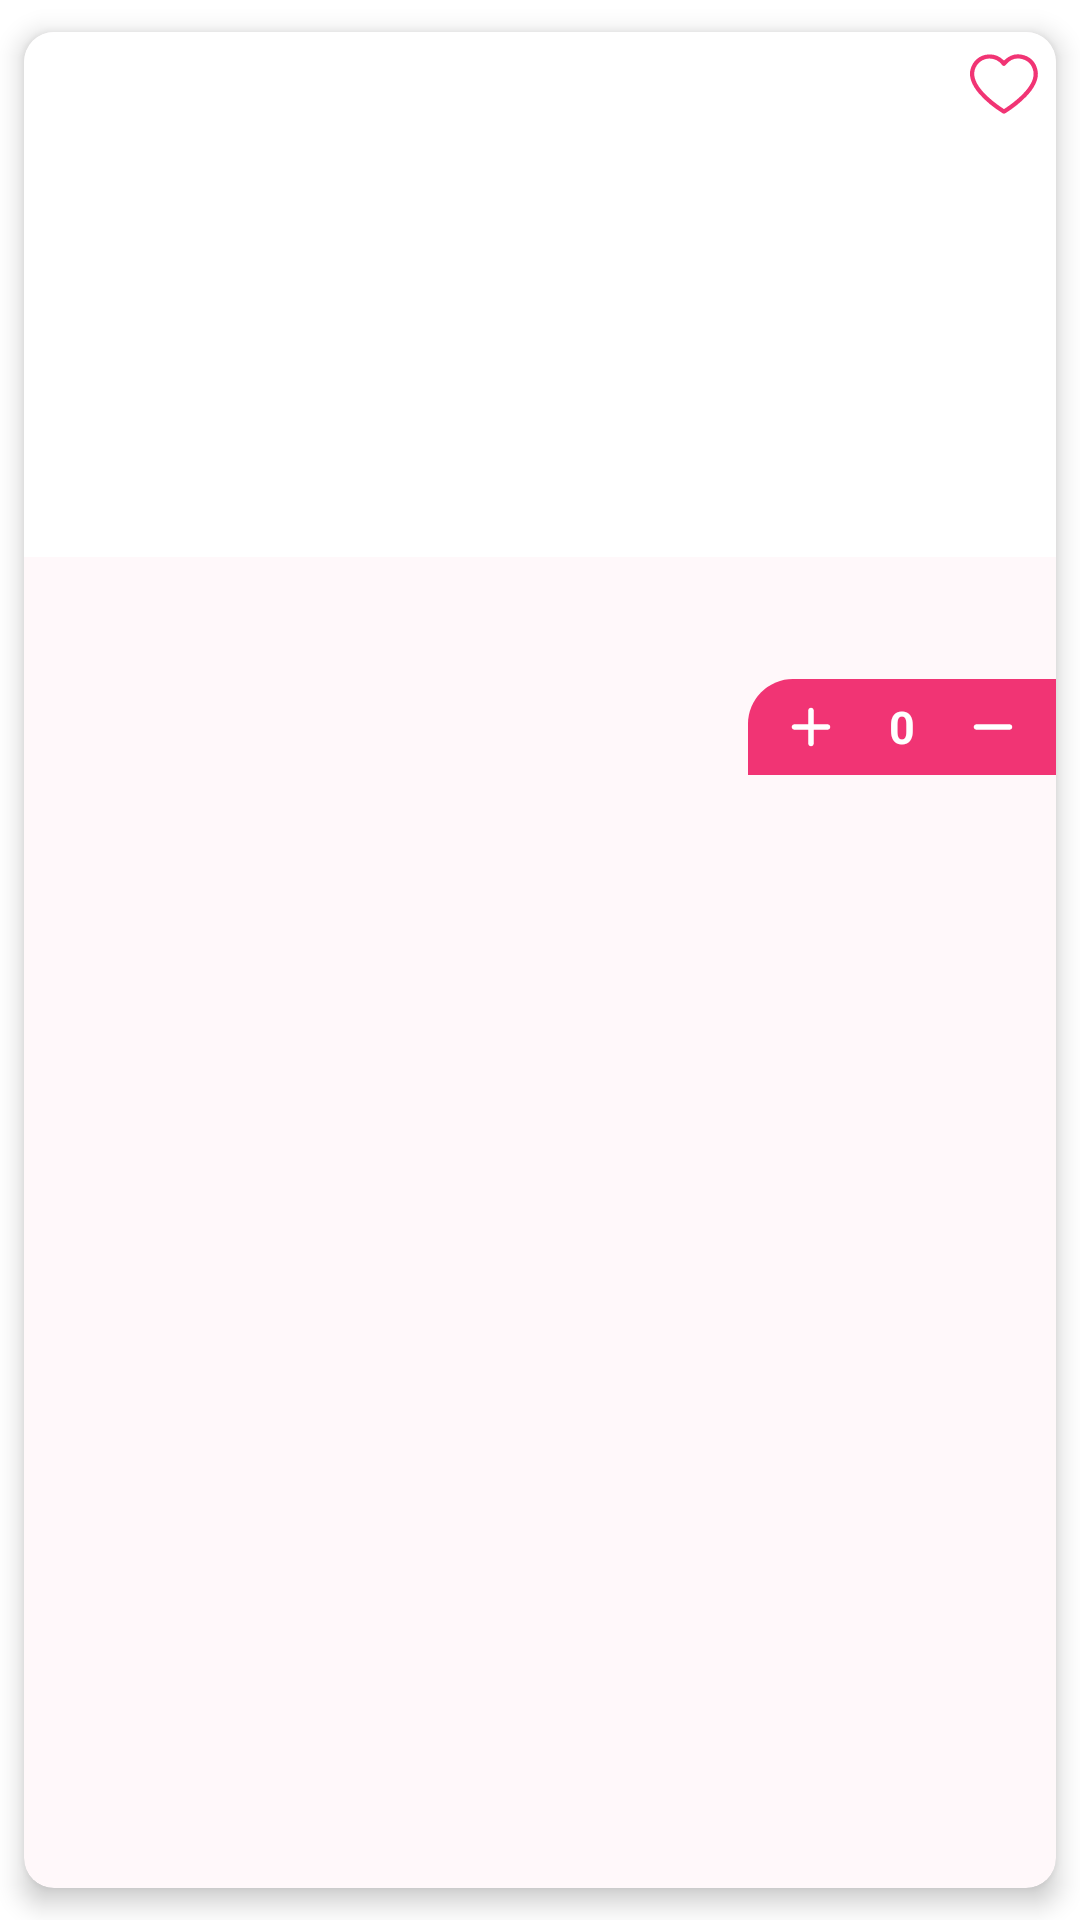

Android layout source for this screen:
<!-- AndroidManifest.xml: application theme Theme.BuyGo -->
<!-- res/layout/adapter_item_product.xml -->
<?xml version="1.0" encoding="utf-8"?>
<androidx.cardview.widget.CardView xmlns:android="http://schemas.android.com/apk/res/android"
    xmlns:app="http://schemas.android.com/apk/res-auto"
    xmlns:tools="http://schemas.android.com/tools"
    android:id="@+id/cardView"
    android:layout_width="match_parent"
    android:layout_height="wrap_content"
    app:cardBackgroundColor="@color/pink_50"
    app:cardCornerRadius="10dp"
    app:cardElevation="5dp"
    app:cardUseCompatPadding="true">

    <androidx.constraintlayout.widget.ConstraintLayout
        android:layout_width="match_parent"
        android:layout_height="wrap_content">

        <androidx.appcompat.widget.AppCompatImageView
            android:id="@+id/imgProduct"
            android:layout_width="match_parent"
            android:layout_height="175dp"
            android:background="@color/white"
            app:layout_constraintStart_toStartOf="parent"
            app:layout_constraintTop_toTopOf="parent" />

        <ImageView
            android:layout_width="wrap_content"
            android:layout_height="wrap_content"
            android:padding="5dp"
            android:src="@drawable/ic_favourite"
            app:layout_constraintEnd_toEndOf="@id/imgProduct"
            app:layout_constraintTop_toTopOf="@id/imgProduct"
            app:tint="@color/pink_500"
            tools:ignore="ContentDescription" />

        <androidx.appcompat.widget.AppCompatTextView
            android:id="@+id/tvProductName"
            android:layout_width="match_parent"
            android:layout_height="wrap_content"
            android:paddingStart="5dp"
            android:paddingTop="2dp"
            android:paddingEnd="5dp"
            android:paddingBottom="2dp"
            android:textColor="@color/black"
            android:textSize="13sp"
            android:textStyle="bold"
            app:layout_constraintStart_toStartOf="parent"
            app:layout_constraintTop_toBottomOf="@id/imgProduct"
            tools:text="Name" />

        <androidx.appcompat.widget.AppCompatTextView
            android:id="@+id/tvOldPrice"
            android:layout_width="wrap_content"
            android:layout_height="wrap_content"
            android:background="@drawable/bg_line"
            android:paddingStart="5dp"
            android:paddingEnd="5dp"
            android:textColor="@color/gray_400"
            android:textSize="12sp"
            app:layout_constraintBottom_toBottomOf="@id/tvPrice"
            app:layout_constraintStart_toStartOf="parent"
            app:layout_constraintTop_toTopOf="@id/tvPrice"
            tools:text="1234" />

        <androidx.appcompat.widget.AppCompatTextView
            android:id="@+id/tvPrice"
            android:layout_width="wrap_content"
            android:layout_height="wrap_content"
            android:textColor="@color/pink_700"
            android:textSize="14sp"
            android:textStyle="bold"
            app:layout_constraintStart_toEndOf="@id/tvOldPrice"
            app:layout_constraintTop_toBottomOf="@id/tvProductName"
            tools:text="123" />

        <LinearLayout
            android:layout_width="wrap_content"
            android:layout_height="wrap_content"
            android:background="@drawable/bg_add_cart"
            android:gravity="center"
            android:orientation="horizontal"
            app:layout_constraintEnd_toEndOf="parent"
            app:layout_constraintTop_toBottomOf="@id/tvPrice">

            <ImageButton
                android:id="@+id/btnAdd"
                android:layout_width="wrap_content"
                android:layout_height="wrap_content"
                android:background="@drawable/btn_ripple"
                android:paddingStart="10dp"
                android:paddingTop="5dp"
                android:paddingEnd="10dp"
                android:paddingBottom="5dp"
                android:src="@drawable/ic_round_add"
                app:tint="@color/white"
                tools:ignore="ContentDescription" />

            <androidx.appcompat.widget.AppCompatTextView
                android:id="@+id/tvQty"
                android:layout_width="wrap_content"
                android:layout_height="wrap_content"
                android:paddingStart="5dp"
                android:paddingEnd="5dp"
                android:text="0"
                android:textColor="@color/white"
                android:textSize="15sp"
                android:textStyle="bold"
                app:layout_constraintStart_toStartOf="parent"
                app:layout_constraintTop_toBottomOf="@id/tvOldPrice" />

            <ImageButton
                android:id="@+id/btnMinus"
                android:layout_width="wrap_content"
                android:layout_height="wrap_content"
                android:background="@drawable/btn_ripple"
                android:paddingStart="10dp"
                android:paddingTop="5dp"
                android:paddingEnd="10dp"
                android:paddingBottom="5dp"
                android:src="@drawable/ic_round_remove"
                app:tint="@color/white"
                tools:ignore="ContentDescription" />

        </LinearLayout>

    </androidx.constraintlayout.widget.ConstraintLayout>

</androidx.cardview.widget.CardView>
<!-- resources referenced by this layout -->
<resources>
  <color name="black">#FF000000</color>
  <color name="gray_400">#777</color>
  <color name="pink_50">#FFF8FA</color>
  <color name="pink_500">#F13474</color>
  <color name="pink_700">#E91E63</color>
  <color name="white">#FFFFFFFF</color>
  <!-- drawable bg_add_cart (drawable) -->
  <?xml version="1.0" encoding="utf-8"?>
  <shape xmlns:android="http://schemas.android.com/apk/res/android">
      <solid android:color="@color/pink_500" />
      <corners android:topLeftRadius="15dp" />
  </shape>
  <!-- drawable bg_line (drawable) -->
  <?xml version="1.0" encoding="utf-8"?>
  <layer-list xmlns:android="http://schemas.android.com/apk/res/android">
      <item
          android:left="5dp"
          android:right="5dp">
          <shape android:shape="line">
              <stroke
                  android:width="1dp"
                  android:color="@color/gray_400" />
              <solid android:color="@color/gray_400" />
          </shape>
      </item>
  </layer-list>
  <!-- drawable btn_ripple (drawable) -->
  <?xml version="1.0" encoding="utf-8"?>
  <ripple xmlns:android="http://schemas.android.com/apk/res/android"
      android:color="@color/pink_200">
      <item android:id="@android:id/mask">
          <shape android:shape="oval">
              <solid android:color="@color/pink_500" />
          </shape>
      </item>
  
  </ripple>
  <!-- drawable ic_round_add (drawable) -->
  <vector xmlns:android="http://schemas.android.com/apk/res/android"
      android:width="22dp"
      android:height="22dp"
      android:viewportWidth="24"
      android:viewportHeight="24"
      android:tint="?attr/colorControlNormal">
    <path
        android:fillColor="@android:color/white"
        android:pathData="M18,13h-5v5c0,0.55 -0.45,1 -1,1s-1,-0.45 -1,-1v-5H6c-0.55,0 -1,-0.45 -1,-1s0.45,-1 1,-1h5V6c0,-0.55 0.45,-1 1,-1s1,0.45 1,1v5h5c0.55,0 1,0.45 1,1s-0.45,1 -1,1z"/>
  </vector>
  <!-- drawable ic_round_remove (drawable) -->
  <vector xmlns:android="http://schemas.android.com/apk/res/android"
      android:width="22dp"
      android:height="22dp"
      android:viewportWidth="24"
      android:viewportHeight="24"
      android:tint="?attr/colorControlNormal">
    <path
        android:fillColor="@android:color/white"
        android:pathData="M18,13H6c-0.55,0 -1,-0.45 -1,-1s0.45,-1 1,-1h12c0.55,0 1,0.45 1,1s-0.45,1 -1,1z"/>
  </vector>
  <style name="Theme.BuyGo" parent="Theme.MaterialComponents.DayNight.DarkActionBar">
          
          <item name="colorPrimary">@color/purple_500</item>
          <item name="colorPrimaryVariant">@color/purple_700</item>
          <item name="colorOnPrimary">@color/white</item>
          
          <item name="colorSecondary">@color/teal_200</item>
          <item name="colorSecondaryVariant">@color/teal_700</item>
          <item name="colorOnSecondary">@color/black</item>
          
          <item name="android:statusBarColor" tools:targetApi="l">?attr/colorPrimaryVariant</item>
          
      </style>
  <color name="pink_200">#FF5A92</color>
  <color name="purple_500">#F13474</color>
  <color name="purple_700">#E91E63</color>
  <color name="teal_200">#FFA014</color>
  <color name="teal_700">#FF9800</color>
</resources>
